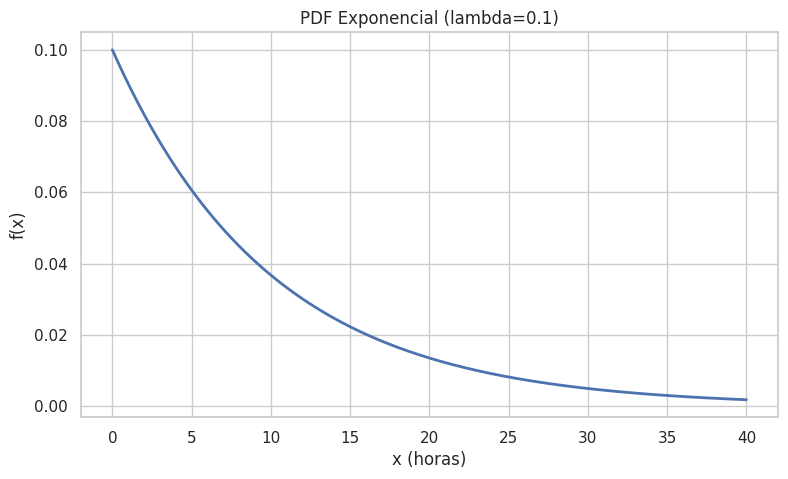

The matplotlib source for this figure:
"""
distribucion_exponencial.py
Cálculo y visualización de la distribución exponencial.
Compara cálculo manual de P(X > t) vs scipy.stats survival function.
Dependencias: numpy, scipy, matplotlib, seaborn
"""
import numpy as np
import scipy.stats as stats
import matplotlib.pyplot as plt
import seaborn as sns
import math

sns.set(style="whitegrid")

def main():
    # Media = 10 horas => lambda = 1/10
    lam = 1/10
    t = 8.0

    # Manual P(X > t) = exp(-lambda * t)
    p_manual = math.exp(-lam * t)

    # Scipy uses scale = 1/lambda
    rv = stats.expon(scale=1/lam)
    p_scipy = rv.sf(t)  # survival function P(X>t)

    print(f"Exponencial(lambda={lam}), P(X > {t})")
    print(f"P manual = {p_manual:.6f}")
    print(f"P scipy  = {p_scipy:.6f}")

    # Graficar PDF
    xs = np.linspace(0, 40, 400)
    pdf_vals = lam * np.exp(-lam * xs)

    plt.figure(figsize=(9,5))
    plt.plot(xs, pdf_vals, lw=2)
    plt.title(f"PDF Exponencial (lambda={lam})")
    plt.xlabel("x (horas)")
    plt.ylabel("f(x)")
    plt.show()

if __name__ == "__main__":
    main()
